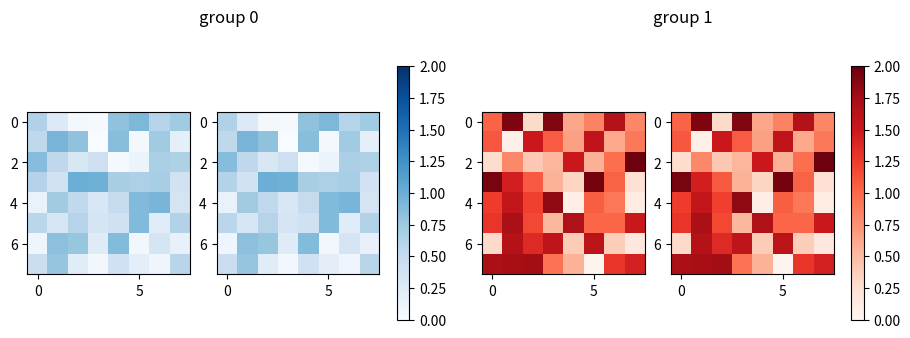

The matplotlib source for this figure:
# Colour bars attached to subfigures (each subfigure has its own bar).
import numpy as np
import matplotlib.pyplot as plt

fig = plt.figure(figsize=(9, 3.5), layout="constrained")
sfs = fig.subfigures(1, 2)
for k, sf in enumerate(sfs):
    axs = sf.subplots(1, 2)
    for ax in axs:
        im = ax.imshow(np.random.default_rng(k).random((8, 8)) * (k + 1), vmin=0, vmax=2, cmap=["Blues", "Reds"][k])
    sf.colorbar(im, ax=axs, shrink=0.8)
    sf.suptitle(f"group {k}")
print([len(sf.axes) for sf in sfs])
fig.savefig("subfig_bars.png")
